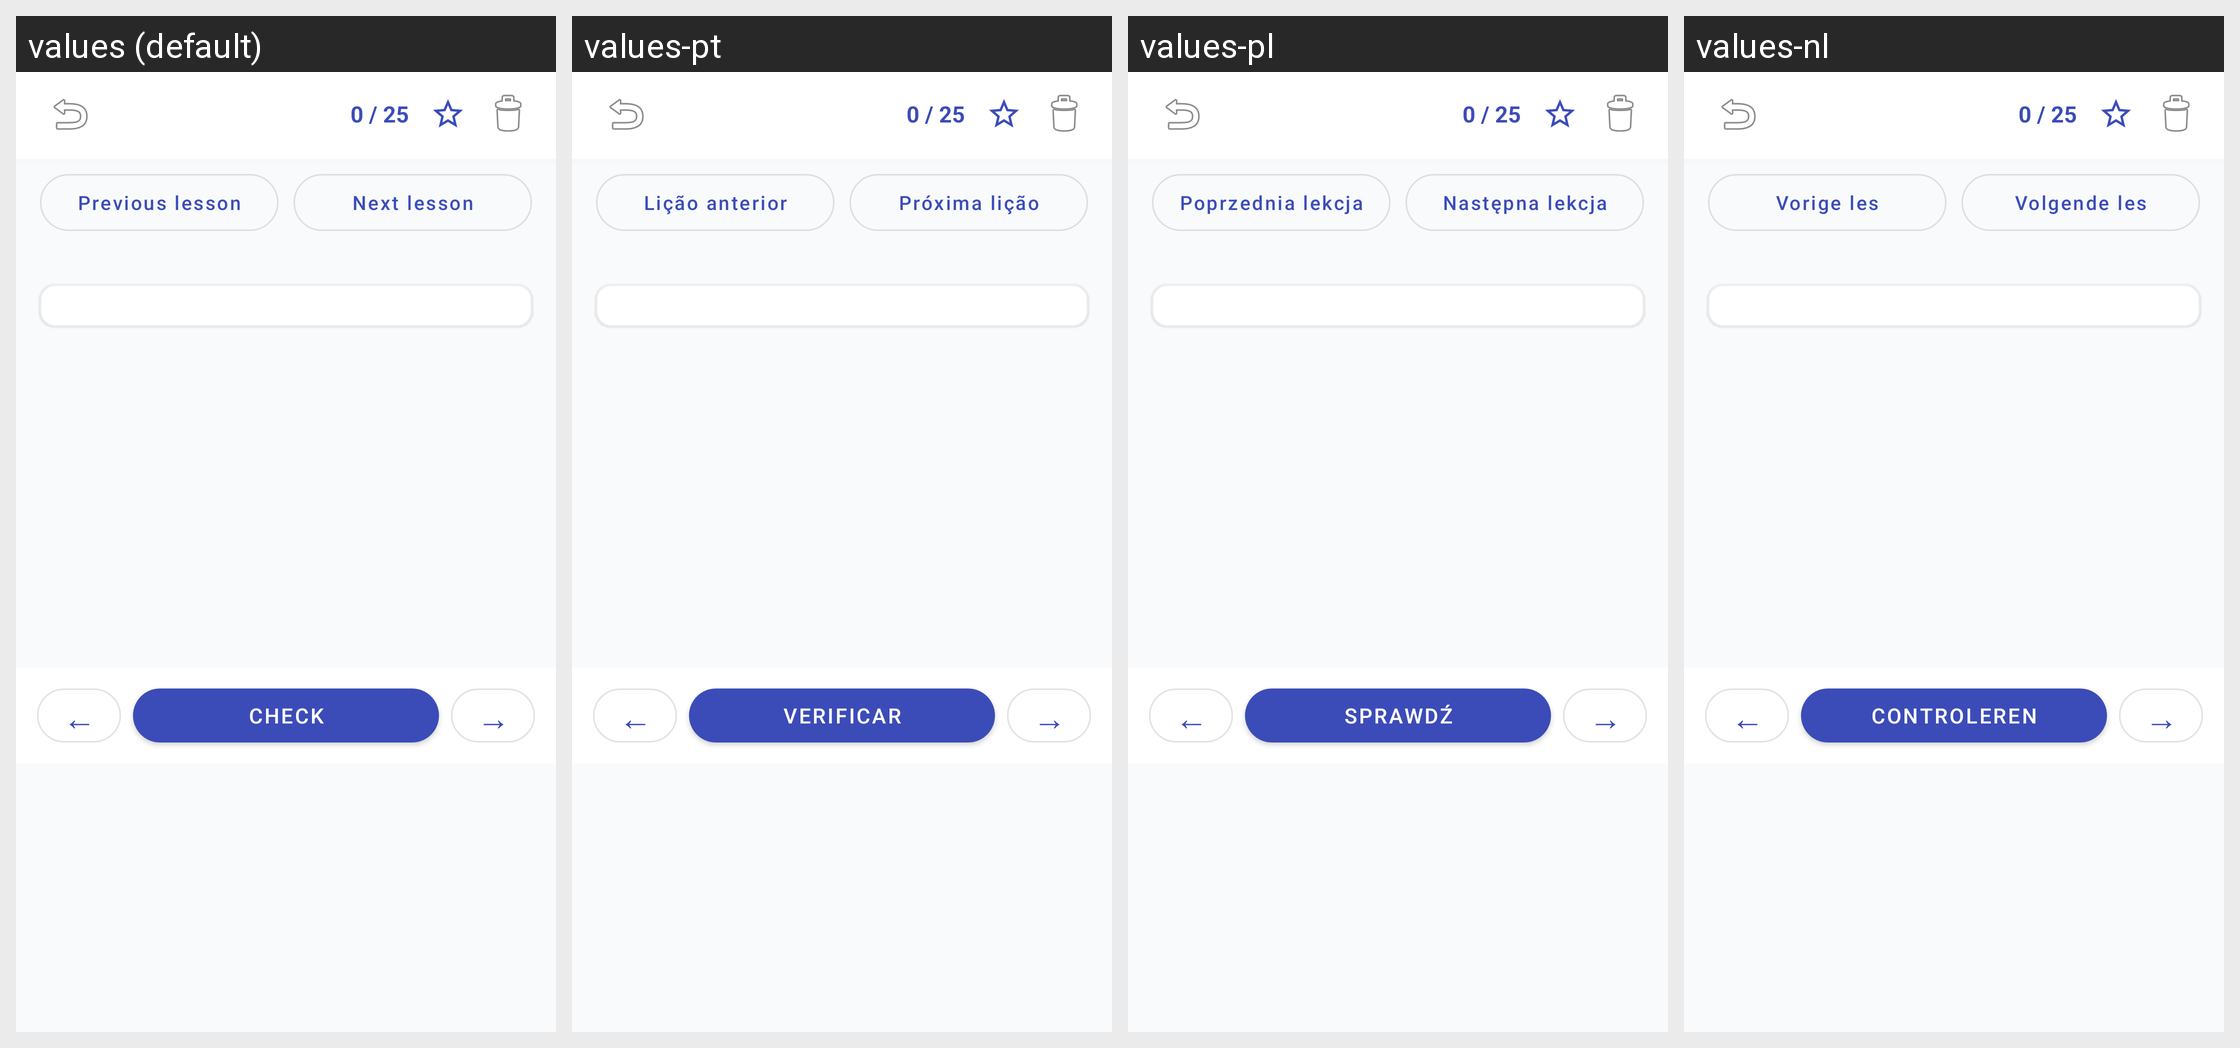

Translations of the strings shown on this Android screen, per locale in the grid:
Android screen res/layout/fragment_learn.xml rendered under 4 locales, left to right: values (default), values-pt, values-pl, values-nl. Device: Nexus 5 (rendered at 1080×1920; each locale shown at half size, 540×960, under a caption strip naming it); theme Theme.ParallelLingvoApp.
Other locales in the repository, not shown: values-de, values-es, values-fr, values-it, values-ru, values-uk.
Strings drawn on this screen, with the default value and each locale's value (text and hints the layout hard-codes, and strings that could not be matched under every locale, appear in the picture but are not listed):

prev_lesson
  values: Previous lesson
  values-pt: Lição anterior
  values-pl: Poprzednia lekcja
  values-nl: Vorige les

next_lesson
  values: Next lesson
  values-pt: Próxima lição
  values-pl: Następna lekcja
  values-nl: Volgende les

btn_check
  values: Check
  values-pt: Verificar
  values-pl: Sprawdź
  values-nl: Controleren
